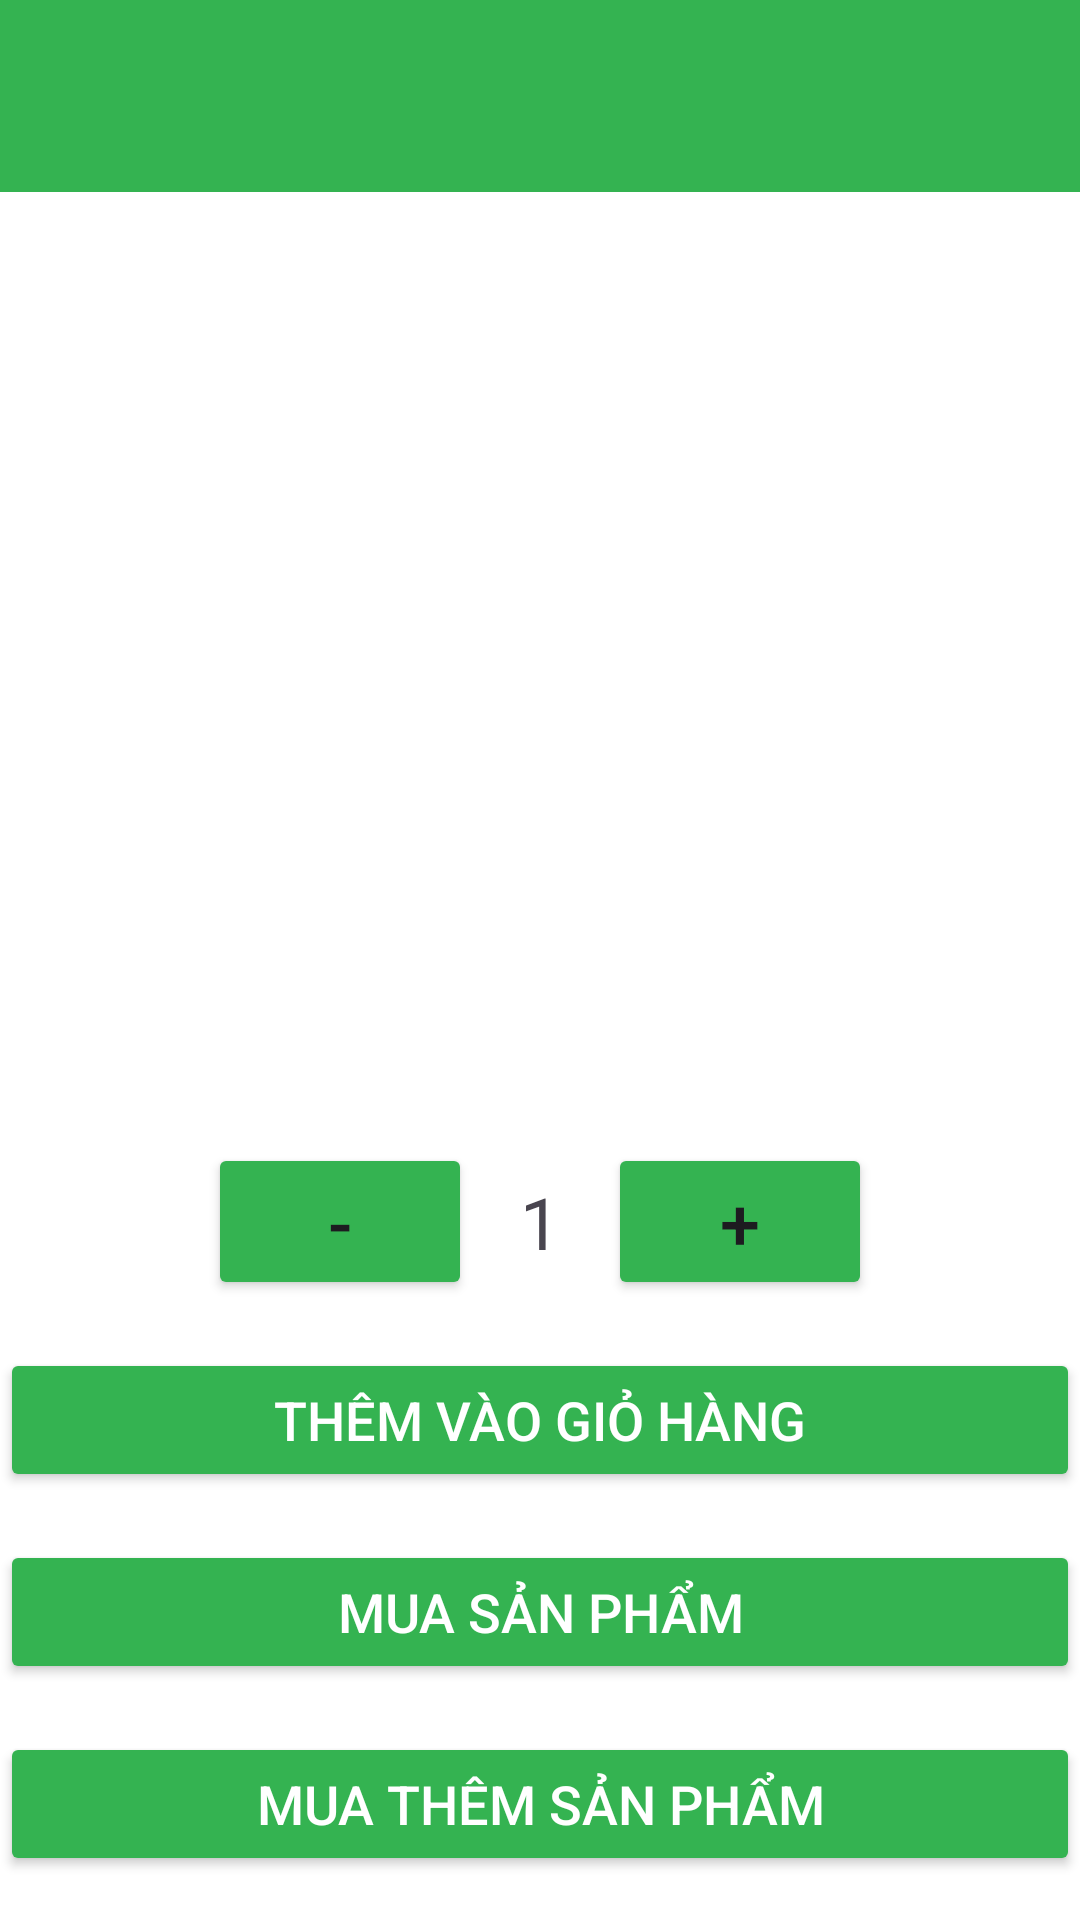

This screen was rendered from an Android layout file. Write that file and the resources it references.
<!-- AndroidManifest.xml: application theme Theme.FruitShopping -->
<!-- res/layout/activity_product_detail.xml -->
<?xml version="1.0" encoding="utf-8"?>
<androidx.coordinatorlayout.widget.CoordinatorLayout
    xmlns:android="http://schemas.android.com/apk/res/android"
    xmlns:app="http://schemas.android.com/apk/res-auto"
    xmlns:tools="http://schemas.android.com/tools"
    android:id="@+id/main"
    android:layout_width="match_parent"
    android:layout_height="match_parent"
    tools:context=".UserActivity.ProductDetailActivity">

    <androidx.appcompat.widget.Toolbar
        android:id="@+id/toolbar"
        android:layout_width="match_parent"
        android:layout_height="?attr/actionBarSize"
        android:background="?attr/colorPrimary"
        android:backgroundTint="@color/green"
        android:fitsSystemWindows="true"
        app:popupTheme="@style/ThemeOverlay.AppCompat.Light" />

    <LinearLayout
        android:layout_width="match_parent"
        android:layout_height="match_parent"
        android:layout_gravity="center"
        android:orientation="vertical"
        android:background="@color/cardview_light_background"
        android:layout_marginTop="?attr/actionBarSize">  

        <ImageView
            android:id="@+id/productImage"
            android:layout_width="match_parent"
            android:layout_height="200dp"
            android:scaleType="centerCrop" />

        <TextView
            android:id="@+id/productName"
            android:layout_width="match_parent"
            android:layout_height="wrap_content"
            android:gravity="center"
            android:paddingTop="8dp"
            android:textSize="24sp"
            android:textStyle="bold" />

        <TextView
            android:id="@+id/productDescription"
            android:layout_width="match_parent"
            android:layout_height="wrap_content"
            android:gravity="center"
            android:paddingTop="4dp"
            android:textSize="16sp" />

        <TextView
            android:id="@+id/productPrice"
            android:layout_width="match_parent"
            android:layout_height="wrap_content"
            android:gravity="center"
            android:paddingTop="8dp"
            android:textColor="@android:color/holo_green_dark"
            android:textSize="20sp" />

        <LinearLayout
            android:id="@+id/quantityLayout"
            android:layout_width="match_parent"
            android:layout_height="wrap_content"
            android:gravity="center"
            android:orientation="horizontal"
            android:paddingTop="16dp">

            <Button
                android:id="@+id/decreaseButton"
                android:layout_width="wrap_content"
                android:layout_height="wrap_content"
                android:text="-"
                android:backgroundTint="@color/green"

                android:textSize="24sp" />

            <TextView
                android:id="@+id/quantityText"
                android:layout_width="wrap_content"
                android:layout_height="wrap_content"
                android:layout_marginHorizontal="16dp"
                android:text="1"
                android:textSize="24sp" />

            <Button
                android:id="@+id/increaseButton"
                android:layout_width="wrap_content"
                android:layout_height="wrap_content"
                android:text="+"
                android:backgroundTint="@color/green"

                android:textSize="24sp" />
        </LinearLayout>

        <Button
            android:id="@+id/addToCartButton"
            android:layout_width="match_parent"
            android:layout_height="wrap_content"
            android:layout_marginTop="16dp"
            android:backgroundTint="@color/green"

            android:text="Thêm vào giỏ hàng"
            android:textColor="@android:color/white"
            android:textSize="18sp" />

        <Button
            android:id="@+id/buyButton"
            android:layout_width="match_parent"
            android:layout_height="wrap_content"
            android:layout_marginTop="16dp"
            android:text="Mua sản phẩm"
            android:backgroundTint="@color/green"

            android:textColor="@android:color/white"
            android:textSize="18sp" />

        <Button
            android:id="@+id/back"
            android:layout_width="match_parent"
            android:layout_height="wrap_content"
            android:layout_marginTop="16dp"
            android:text="Mua thêm sản phẩm"
            android:backgroundTint="@color/green"

            android:textColor="@android:color/white"
            android:textSize="18sp" />
    </LinearLayout>
</androidx.coordinatorlayout.widget.CoordinatorLayout>
<!-- resources referenced by this layout -->
<resources>
  <color name="green">#34B351</color>
  <style name="Theme.FruitShopping" parent="Base.Theme.FruitShopping" />
  <style name="Base.Theme.FruitShopping" parent="Theme.Material3.DayNight.NoActionBar">
          
          
      </style>
</resources>
